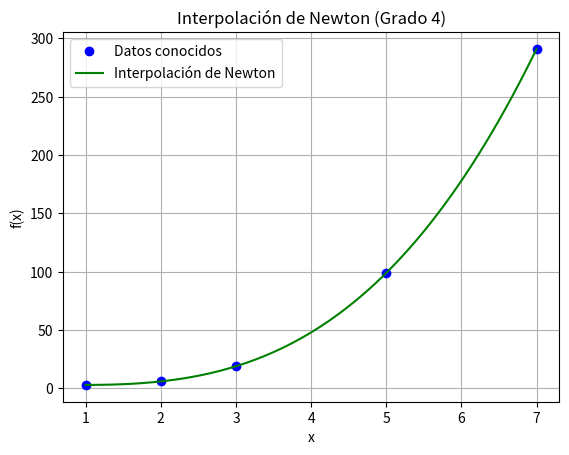

The matplotlib source for this figure:
import matplotlib.pyplot as plt
import numpy as np

x_valor = np.array([1, 2, 3, 5, 7])
y_valor = np.array([3, 6, 19, 99, 291])

def diferencias_divididas(x, y):
    n = len(x)
    coef = np.copy(y).astype(float)
    for j in range(1, n):
        coef[j:] = (coef[j:] - coef[j-1:-1]) / (x[j:] - x[:n-j])
    return coef

def polinomio(x_dato, coeffs, x):
    n = len(coeffs)
    resultado = coeffs[0]
    for i in range(1, n):
        term = coeffs[i]
        for j in range(i):
            term *= (x - x_dato[j])
        resultado += term
    return resultado

coeffs = diferencias_divididas(x_valor, y_valor)

x_plot = np.linspace(min(x_valor), max(x_valor), 200)
y_plot = [polinomio(x_valor, coeffs, xi) for xi in x_plot]

plt.figure()
plt.plot(x_valor, y_valor, 'bo', label='Datos conocidos')
plt.plot(x_plot, y_plot, 'g-', label='Interpolación de Newton')
plt.xlabel('x')
plt.ylabel('f(x)')
plt.title('Interpolación de Newton (Grado 4)')
plt.legend()
plt.grid(True)
plt.show()
